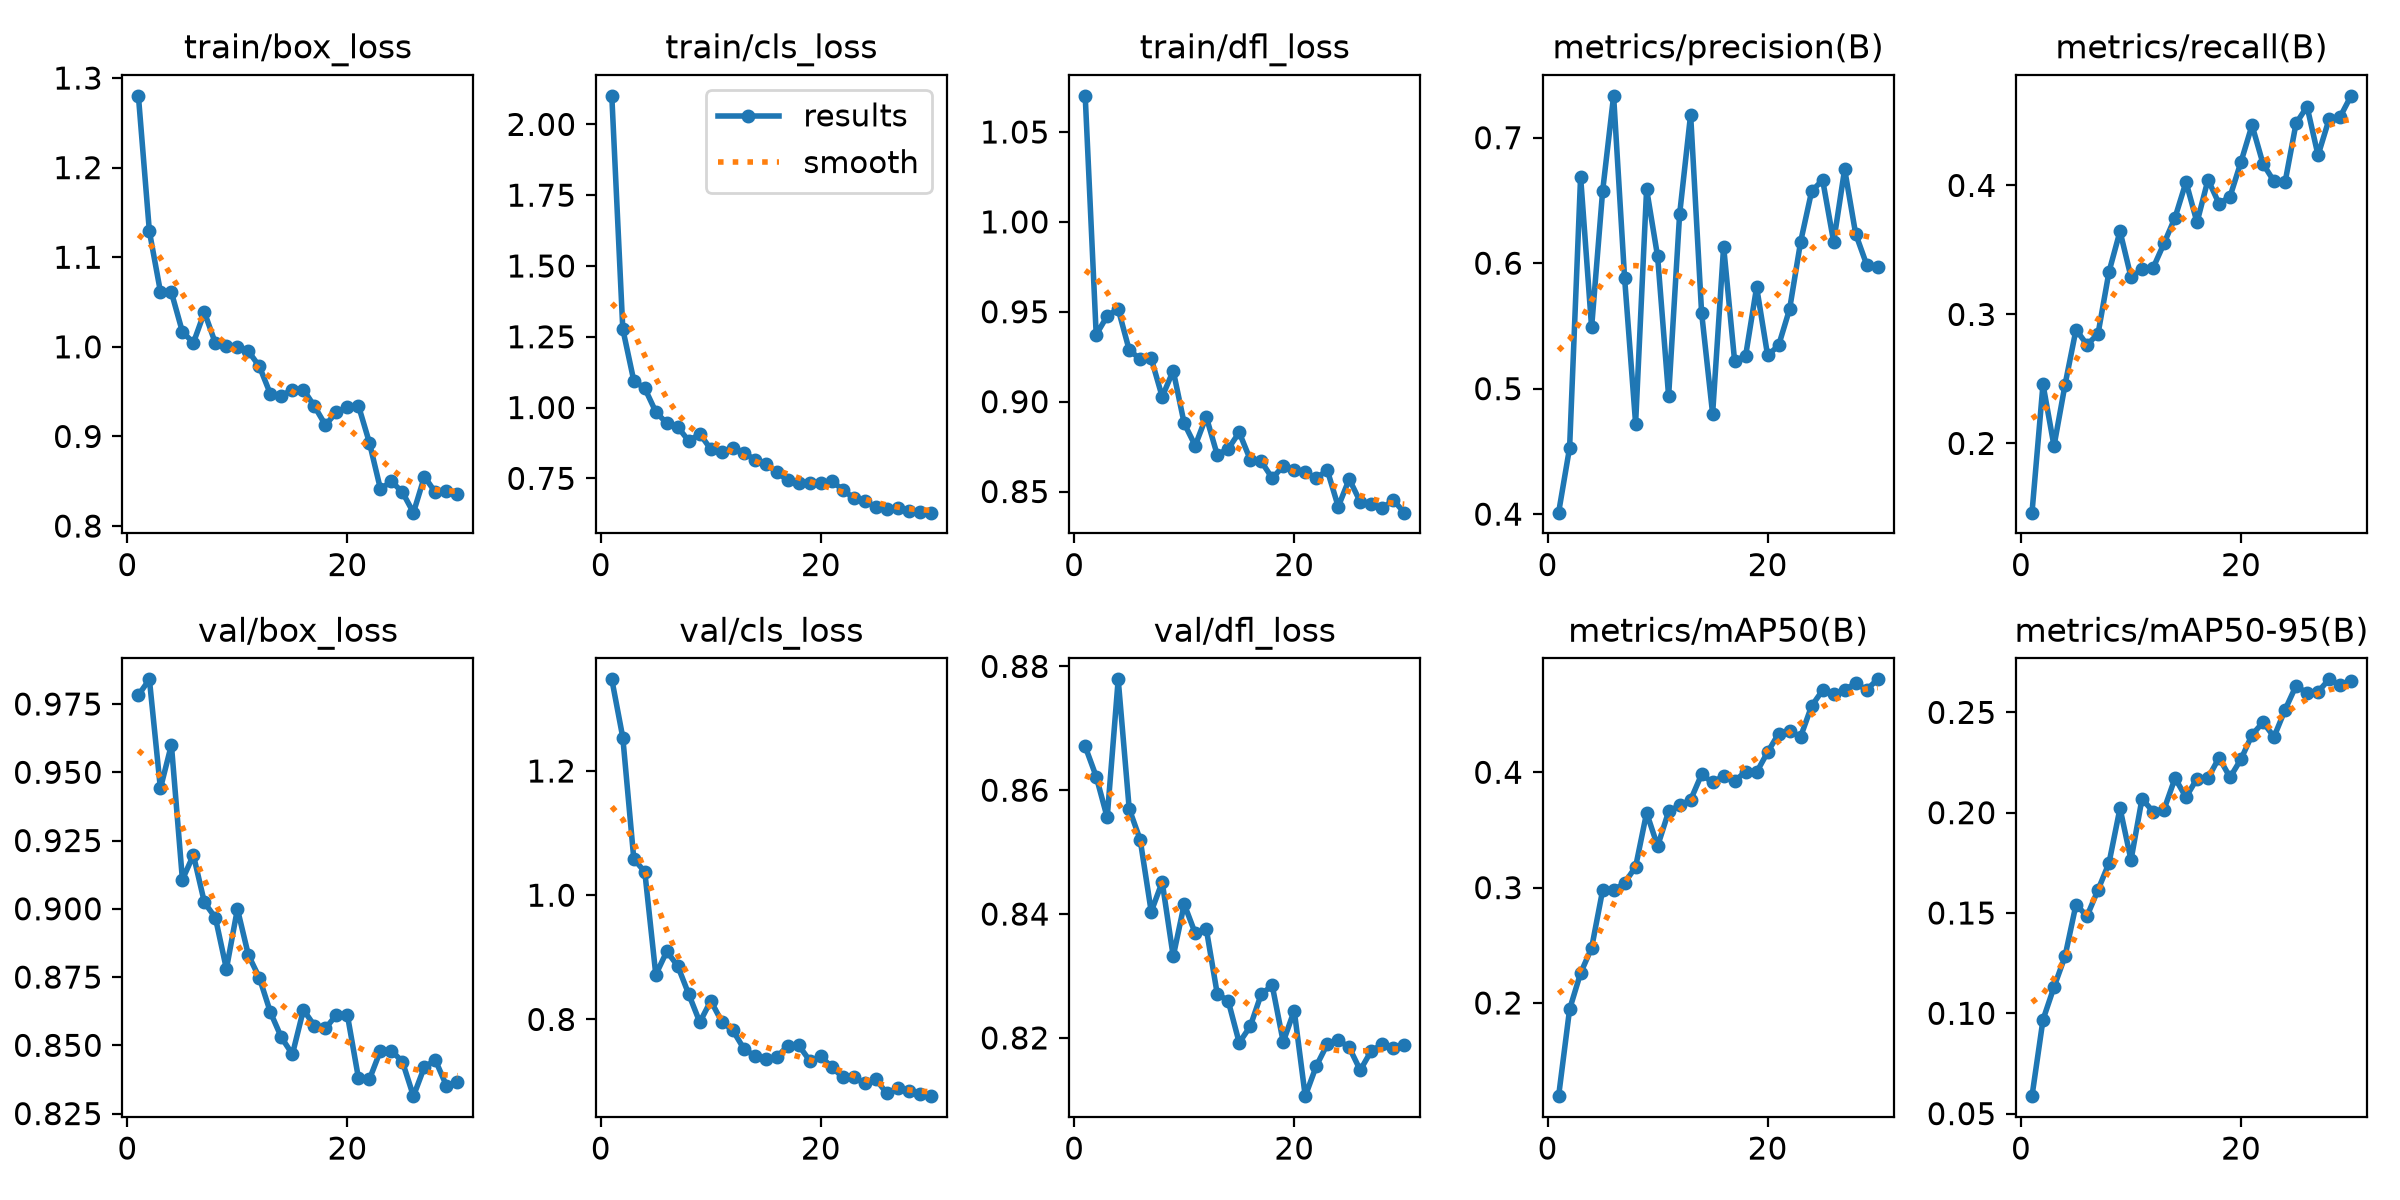

The data file committed next to this chart (first rows):
epoch, time, train/box_loss, train/cls_loss, train/dfl_loss, metrics/precision(B), metrics/recall(B), metrics/mAP50(B), metrics/mAP50-95(B), val/box_loss, val/cls_loss, val/dfl_loss, lr/pg0, lr/pg1, lr/pg2
1, 39.2, 1.28, 2.101, 1.07, 0.4012, 0.1463, 0.1192, 0.0587, 0.9782, 1.348, 0.8671, 0.0003213, 0.0003213, 0.0003213
2, 68.81, 1.129, 1.277, 0.9372, 0.4529, 0.2458, 0.1945, 0.09677, 0.984, 1.254, 0.8622, 0.0006301, 0.0006301, 0.0006301
3, 99.54, 1.062, 1.095, 0.9477, 0.6689, 0.1979, 0.2259, 0.1131, 0.9441, 1.058, 0.8556, 0.0006586, 0.0006586, 0.0006586
4, 130.3, 1.061, 1.068, 0.9515, 0.5487, 0.2453, 0.2477, 0.1283, 0.9601, 1.038, 0.8779, 0.0006434, 0.0006434, 0.0006434
5, 160.9, 1.017, 0.9849, 0.9287, 0.6573, 0.2882, 0.2976, 0.1542, 0.9107, 0.872, 0.857, 0.0006199, 0.0006199, 0.0006199
6, 191.5, 1.005, 0.9443, 0.9236, 0.7334, 0.2765, 0.2976, 0.1484, 0.9197, 0.9096, 0.852, 0.0005964, 0.0005964, 0.0005964
7, 222.3, 1.039, 0.9312, 0.9241, 0.588, 0.2848, 0.304, 0.1615, 0.9023, 0.8858, 0.8404, 0.0005728, 0.0005728, 0.0005728
8, 252.5, 1.004, 0.8817, 0.9027, 0.4722, 0.333, 0.318, 0.1749, 0.8967, 0.8403, 0.8452, 0.0005493, 0.0005493, 0.0005493
9, 283.3, 1.001, 0.9074, 0.9172, 0.659, 0.3645, 0.3649, 0.2022, 0.878, 0.7955, 0.8332, 0.0005258, 0.0005258, 0.0005258
10, 313.5, 0.9996, 0.8526, 0.8879, 0.6053, 0.3289, 0.336, 0.1764, 0.8999, 0.8299, 0.8416, 0.0005022, 0.0005022, 0.0005022
11, 343.5, 0.9951, 0.8438, 0.8755, 0.494, 0.335, 0.366, 0.2069, 0.883, 0.7963, 0.8369, 0.0004787, 0.0004787, 0.0004787
12, 374.2, 0.9781, 0.8558, 0.8917, 0.6389, 0.3359, 0.3714, 0.2005, 0.8747, 0.7823, 0.8377, 0.0004552, 0.0004552, 0.0004552
13, 404.2, 0.9473, 0.841, 0.8705, 0.7185, 0.3551, 0.376, 0.2016, 0.8621, 0.753, 0.8271, 0.0004317, 0.0004317, 0.0004317
14, 434.6, 0.9455, 0.8158, 0.8738, 0.5603, 0.375, 0.3982, 0.2172, 0.8529, 0.7409, 0.826, 0.0004081, 0.0004081, 0.0004081
15, 465, 0.9522, 0.8015, 0.8829, 0.4799, 0.4027, 0.3911, 0.2077, 0.8467, 0.7367, 0.8192, 0.0003846, 0.0003846, 0.0003846
16, 495.4, 0.9522, 0.7712, 0.8678, 0.6133, 0.3713, 0.3969, 0.217, 0.863, 0.7392, 0.8219, 0.0003611, 0.0003611, 0.0003611
17, 525.9, 0.9338, 0.7437, 0.8668, 0.522, 0.4045, 0.3925, 0.2172, 0.8572, 0.7578, 0.8271, 0.0003375, 0.0003375, 0.0003375
18, 556.6, 0.9127, 0.7327, 0.8574, 0.5262, 0.3859, 0.4005, 0.2274, 0.8562, 0.758, 0.8285, 0.000314, 0.000314, 0.000314
19, 587, 0.9271, 0.735, 0.8641, 0.5809, 0.3913, 0.4001, 0.2176, 0.8611, 0.7333, 0.8194, 0.0002905, 0.0002905, 0.0002905
20, 617.1, 0.933, 0.7335, 0.8619, 0.5264, 0.4183, 0.4174, 0.2267, 0.861, 0.7404, 0.8244, 0.000267, 0.000267, 0.000267
21, 646.9, 0.9344, 0.7395, 0.8607, 0.5345, 0.4466, 0.4335, 0.2387, 0.838, 0.7231, 0.8106, 0.0002434, 0.0002434, 0.0002434
22, 677.6, 0.893, 0.71, 0.8573, 0.5635, 0.4167, 0.436, 0.2451, 0.8376, 0.7068, 0.8154, 0.0002199, 0.0002199, 0.0002199
23, 728.6, 0.8414, 0.6793, 0.862, 0.6171, 0.4031, 0.4309, 0.2378, 0.848, 0.7067, 0.819, 0.0001964, 0.0001964, 0.0001964
24, 757.8, 0.8499, 0.6695, 0.8416, 0.6573, 0.4023, 0.4575, 0.2513, 0.848, 0.6968, 0.8197, 0.0001729, 0.0001729, 0.0001729
25, 787, 0.8377, 0.6484, 0.8569, 0.6663, 0.448, 0.4711, 0.2632, 0.844, 0.704, 0.8185, 0.0001493, 0.0001493, 0.0001493
26, 816, 0.8149, 0.6414, 0.8443, 0.617, 0.4611, 0.4679, 0.2596, 0.8314, 0.6807, 0.8148, 0.0001258, 0.0001258, 0.0001258
27, 844.8, 0.8551, 0.644, 0.8428, 0.6749, 0.4234, 0.4717, 0.2602, 0.8421, 0.6891, 0.8179, 0.0001023, 0.0001023, 0.0001023
28, 873.9, 0.8375, 0.6335, 0.8406, 0.6234, 0.4512, 0.4771, 0.2665, 0.8445, 0.6843, 0.819, 7.87385e-05, 7.87385e-05, 7.87385e-05
29, 903.1, 0.8389, 0.6326, 0.8453, 0.5989, 0.453, 0.4715, 0.2636, 0.8352, 0.6802, 0.8184, 5.52103e-05, 5.52103e-05, 5.52103e-05
30, 931.7, 0.8359, 0.6288, 0.8382, 0.5967, 0.4694, 0.4806, 0.2659, 0.8365, 0.6764, 0.8189, 3.16821e-05, 3.16821e-05, 3.16821e-05
